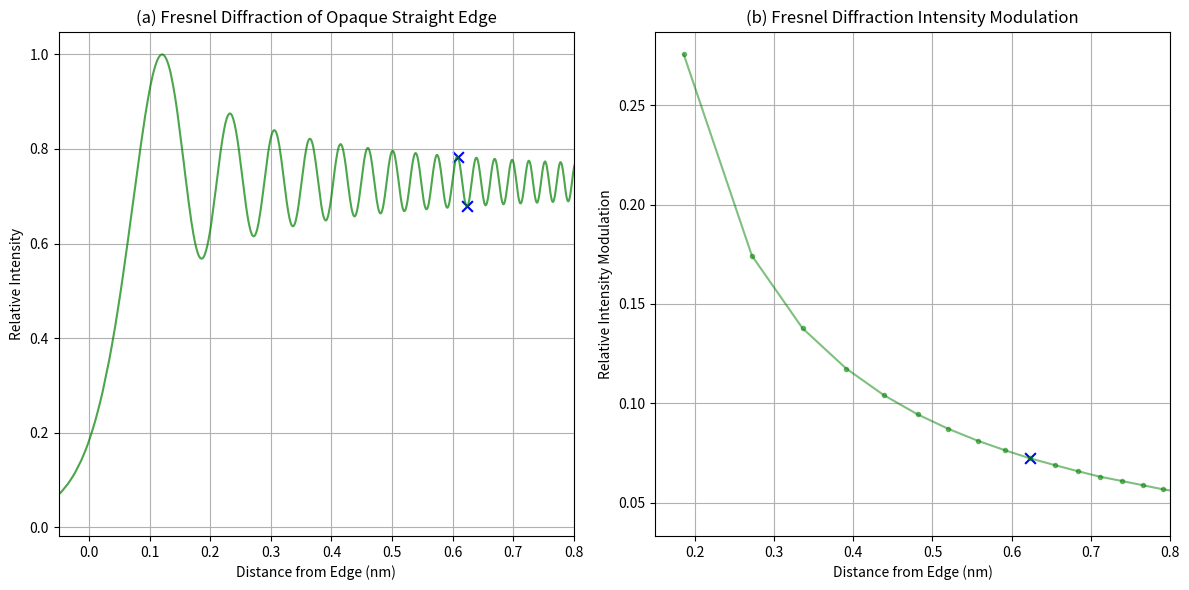
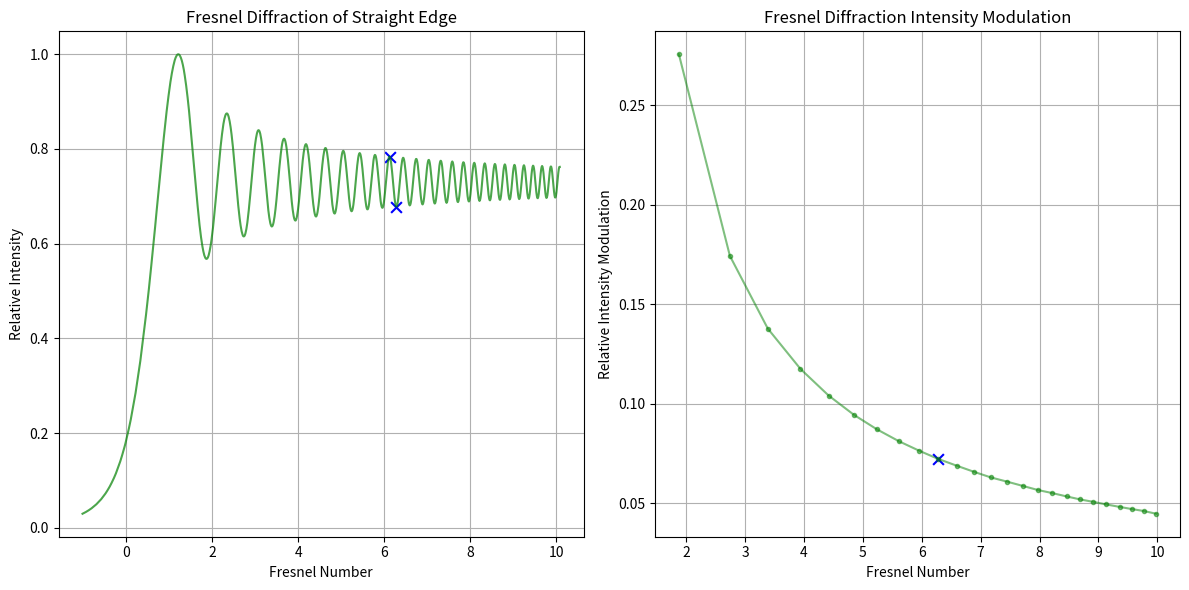

These charts were generated, in order, by the following Python code:
#!/usr/bin/env python3
# -*- coding: utf-8 -*-
"""
Figure 2 code for Graphing Fresnel diffraction
"""

import numpy as np
import matplotlib.pyplot as plt

def fresnel_integrals(u):
    # Numerical approximation of Fresnel integrals
    du = 0.001
    t = np.arange(0, np.abs(u) + du, du)

    Cos = np.trapz(np.cos(np.pi * t ** 2 / 2), t)
    Sine = np.trapz(np.sin(np.pi * t ** 2 / 2), t)

    if u < 0:
        Cos = -Cos
        Sine = -Sine

    return Cos, Sine

def fresnel_edge_diffraction(x, wavelength, z_prop):
    # Calculate the Fresnel number for each point
    w = np.sqrt(2 / (wavelength * z_prop)) * x

    # Fresnel integrals
    Cos = np.zeros(w.shape)
    Sine = np.zeros(w.shape)

    for i, u in enumerate(w):
        Cos[i], Sine[i] = fresnel_integrals(-u)

    # Intensity using the Fresnel integrals
    Intensity = 0.5 * ((0.5 - Cos) ** 2 + (0.5 - Sine) ** 2)
    Intensity /=np.max(Intensity)
    return Intensity,w


# Parameters

wavelength = 1.968748889772767e-12 # @300keV
# wavelength = 2.5e-12  # @200keV
# wavelength = 3.7e-12  # @100keV
# wavelength = 4.18e-12  # @80keV

N = 100
z_prop = 1e-10
position = np.linspace(-0.1e-9, 1e-9, 1000)  # Range in meters

# Calculate the Fresnel edge diffraction pattern
intensity,omega = fresnel_edge_diffraction(position, wavelength, N*z_prop)




# Calculate intensity modulation
local_maxima = (np.diff(np.sign(np.diff(intensity))) < 0).nonzero()[0] + 1
local_minima = (np.diff(np.sign(np.diff(intensity))) > 0).nonzero()[0] + 1

intensity_maxima = intensity[local_maxima]
intensity_minima = intensity[local_minima]

modulation = (intensity_maxima - intensity_minima)/2
modulation /= (intensity_maxima + intensity_minima)/2

print("\n Troughs Omegas:\n", omega[local_minima])

sampling = 0.09765625e-10

buffer_test = np.ceil(omega[local_maxima]*np.sqrt(wavelength*N*z_prop/2)/sampling)
print(buffer_test)


fig = plt.figure(figsize=(12,6))
fig.add_subplot(1,2,1)
plt.plot(position*1e9, intensity,'g-',alpha=0.7)
plt.scatter(position[local_maxima][9]*1e9, intensity_maxima[9], s=60, c='b', marker='x',)
plt.scatter(position[local_minima][9]*1e9, intensity_minima[9], s=60, c='b', marker='x',)
plt.xlim(-0.05,0.8)
plt.xlabel('Distance from Edge (nm)')
plt.ylabel('Relative Intensity')
plt.title('(a) Fresnel Diffraction of Opaque Straight Edge')
plt.grid(True)

fig.add_subplot(1,2,2)
plt.plot(position[local_minima]*1e9,modulation,'g.-',alpha=0.5)
plt.scatter(position[local_minima][9]*1e9,modulation[9],s=60, c='b', marker='x',)
plt.xlim(0.15,0.8)
plt.ylabel('Relative Intensity Modulation')
plt.xlabel('Distance from Edge (nm)')
plt.title('(b) Fresnel Diffraction Intensity Modulation')
plt.grid(True)

plt.tight_layout()
plt.show()


fig = plt.figure(figsize=(12,6))
fig.add_subplot(1,2,1)
plt.plot(omega,intensity,'g-',alpha=0.7)
plt.scatter(omega[local_maxima][9], intensity_maxima[9], s=60, c='b', marker='x',)
plt.scatter(omega[local_minima][9], intensity_minima[9], s=60, c='b', marker='x',)
plt.ylabel('Relative Intensity')
plt.xlabel('Fresnel Number')
plt.title('Fresnel Diffraction of Straight Edge')
plt.grid(True)

fig.add_subplot(1,2,2)
plt.plot(omega[local_minima],modulation,'g.-',alpha=0.5)
plt.scatter(omega[local_minima][9],modulation[9],s=60, c='b', marker='x',)
plt.ylabel('Relative Intensity Modulation')
plt.xlabel('Fresnel Number')
plt.title('Fresnel Diffraction Intensity Modulation')
plt.grid(True)

plt.tight_layout()
plt.show()
